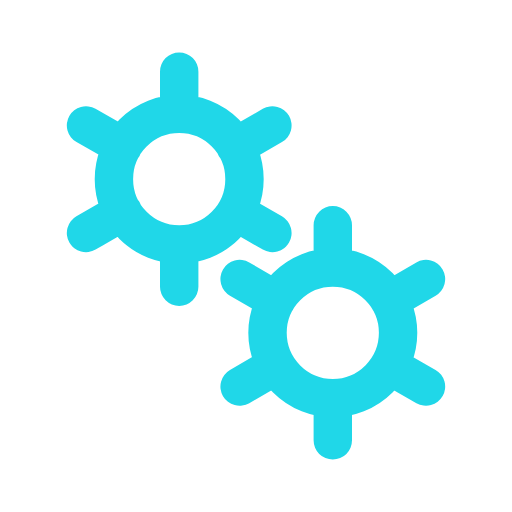
t = 0.00 s
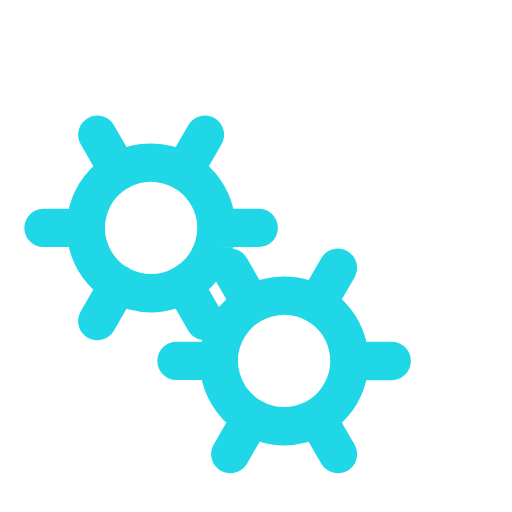
t = 0.50 s
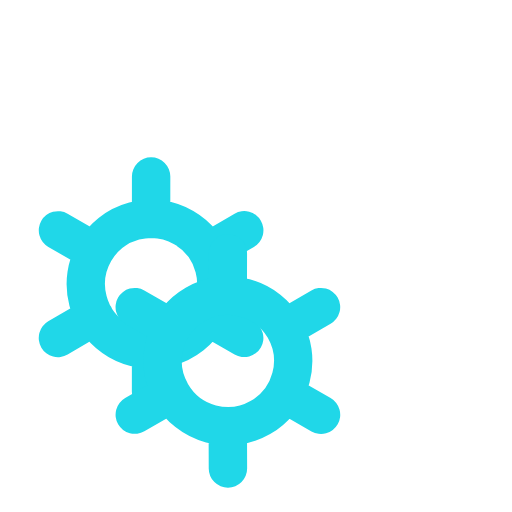
t = 1.00 s
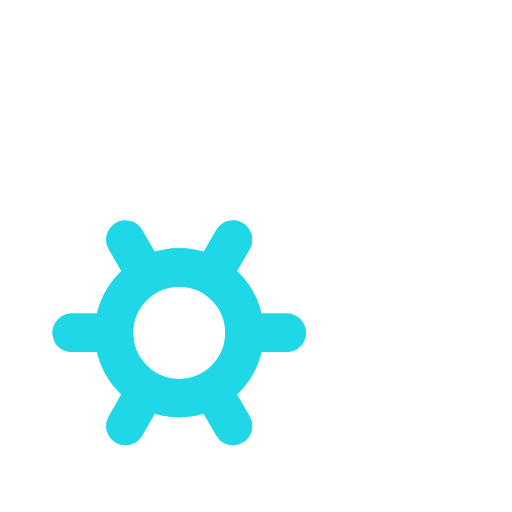
t = 1.50 s

The animated SVG that drew these frames (rendered in a browser with its animation timeline set to each time). Animation: 2 SMIL elements (animateTransform=2); one cycle of 2.00 s, repeats indefinitely.

﻿<svg xmlns='http://www.w3.org/2000/svg' viewBox='0 0 200 200'><path fill='none' d='M0 0h200v200H0z'></path><path fill='none' stroke-linecap='round' stroke='#20D7E8' stroke-width='15' transform-origin='center' d='M70 95.5V112m0-84v16.5m0 0a25.5 25.5 0 1 0 0 51 25.5 25.5 0 0 0 0-51Zm36.4 4.5L92 57.3M33.6 91 48 82.7m0-25.5L33.6 49m58.5 33.8 14.3 8.2'><animateTransform type='rotate' attributeName='transform' calcMode='spline' dur='2' values='0;-120' keyTimes='0;1' keySplines='0 0 1 1' repeatCount='indefinite'></animateTransform></path><path fill='none' stroke-linecap='round' stroke='#20D7E8' stroke-width='15' transform-origin='center' d='M130 155.5V172m0-84v16.5m0 0a25.5 25.5 0 1 0 0 51 25.5 25.5 0 0 0 0-51Zm36.4 4.5-14.3 8.3M93.6 151l14.3-8.3m0-25.4L93.6 109m58.5 33.8 14.3 8.2'><animateTransform type='rotate' attributeName='transform' calcMode='spline' dur='2' values='0;120' keyTimes='0;1' keySplines='0 0 1 1' repeatCount='indefinite'></animateTransform></path></svg>